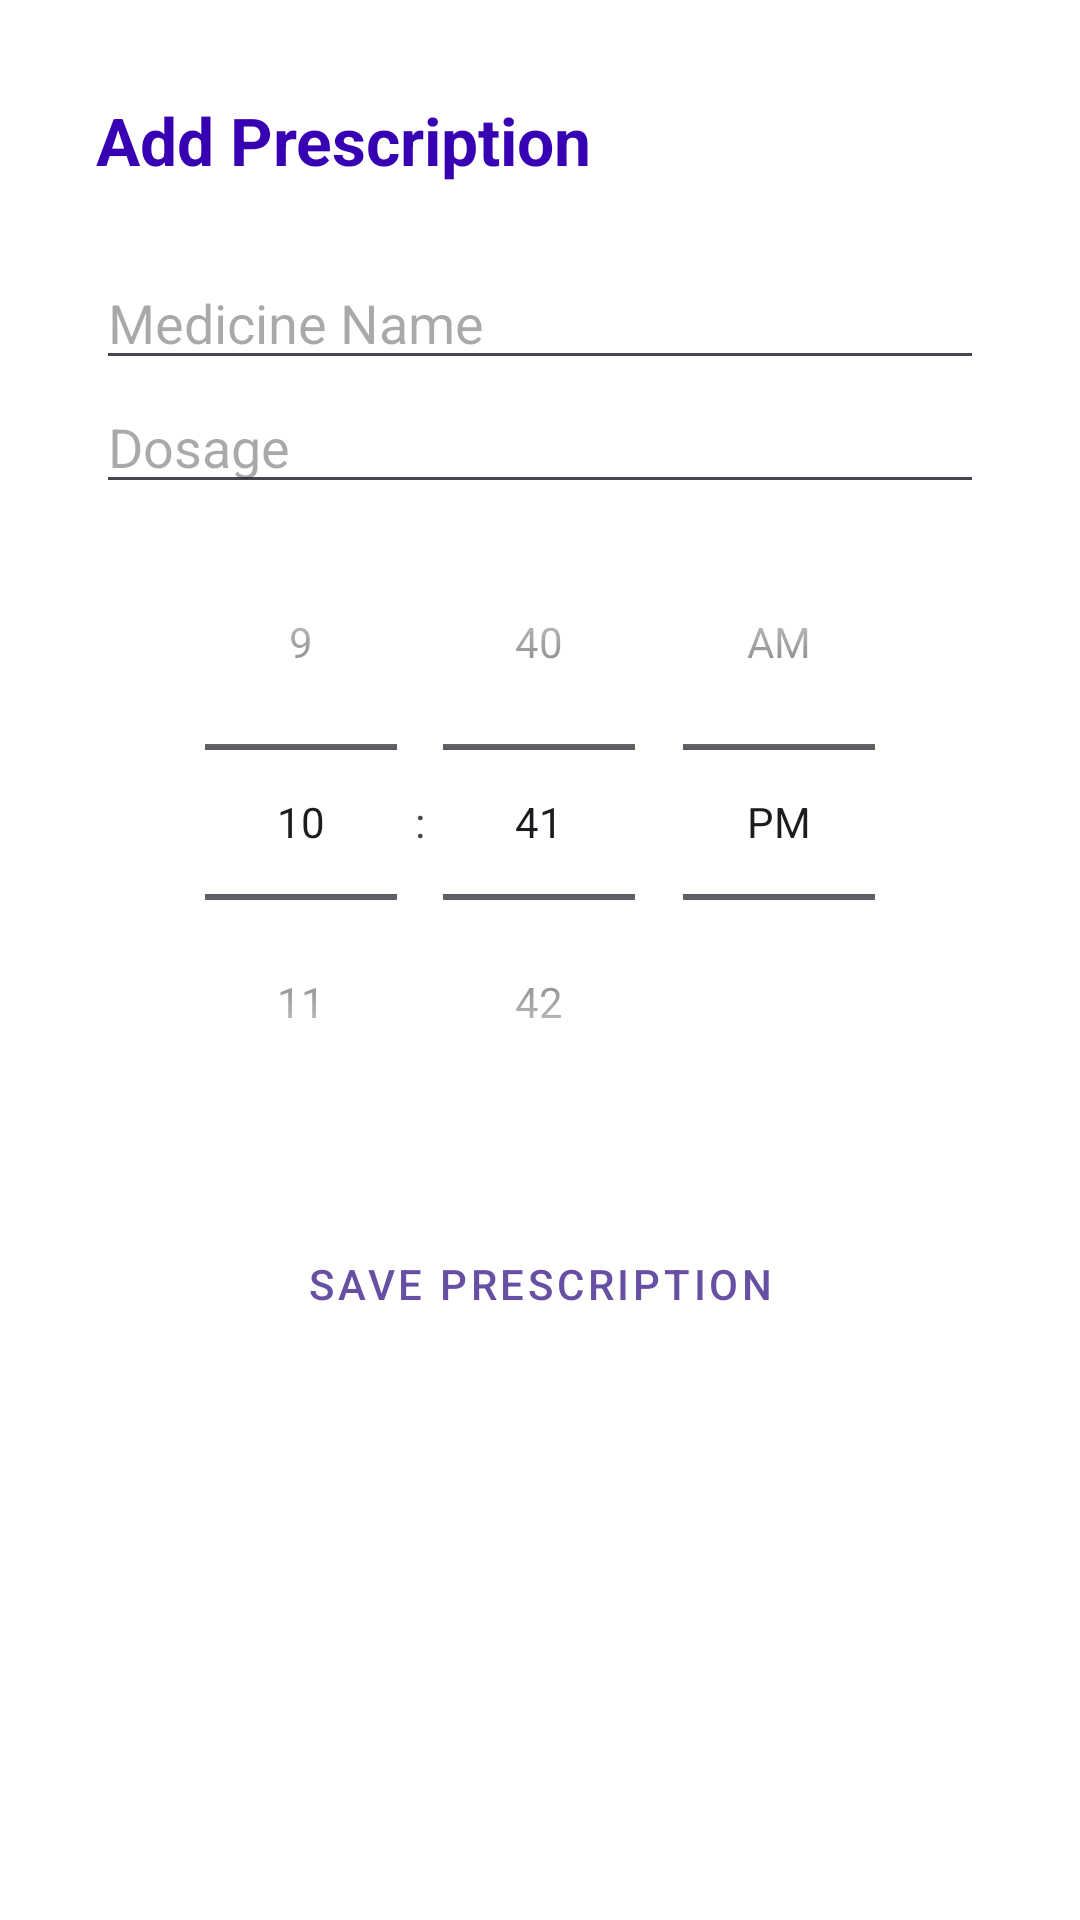

Layout XML and referenced resources for this Android screen:
<!-- AndroidManifest.xml: application theme Theme.MediLogAssistant -->
<!-- res/layout/activity_prescription.xml -->
<LinearLayout xmlns:android="http://schemas.android.com/apk/res/android"
    android:orientation="vertical"
    android:background="@color/white"
    android:layout_width="match_parent"
    android:layout_height="match_parent"
    android:padding="32dp">

    <TextView
        android:text="Add Prescription"
        android:textSize="22sp"
        android:textStyle="bold"
        android:textColor="@color/purple_700"
        android:layout_marginBottom="24dp"
        android:layout_width="wrap_content"
        android:layout_height="wrap_content" />

    <EditText
        android:id="@+id/et_med_name"
        android:hint="Medicine Name"
        android:layout_width="match_parent"
        android:layout_height="wrap_content" />

    <EditText
        android:id="@+id/et_dosage"
        android:hint="Dosage"
        android:layout_width="match_parent"
        android:layout_height="wrap_content" />

    <TimePicker
        android:id="@+id/time_picker"
        android:layout_width="match_parent"
        android:layout_height="wrap_content"
        android:timePickerMode="spinner" />

    <Button
        android:id="@+id/btn_save"
        android:text="Save Prescription"
        android:layout_width="match_parent"
        android:layout_height="wrap_content"
        android:layout_marginTop="24dp"
        style="@style/Widget.MaterialComponents.Button.OutlinedButton" />
</LinearLayout>
<!-- resources referenced by this layout -->
<resources>
  <color name="purple_700">#FF3700B3</color>
  <color name="white">#FFFFFFFF</color>
  <style name="Theme.MediLogAssistant" parent="Base.Theme.MediLogAssistant" />
  <style name="Base.Theme.MediLogAssistant" parent="Theme.Material3.DayNight.NoActionBar">
          
          
      </style>
</resources>
